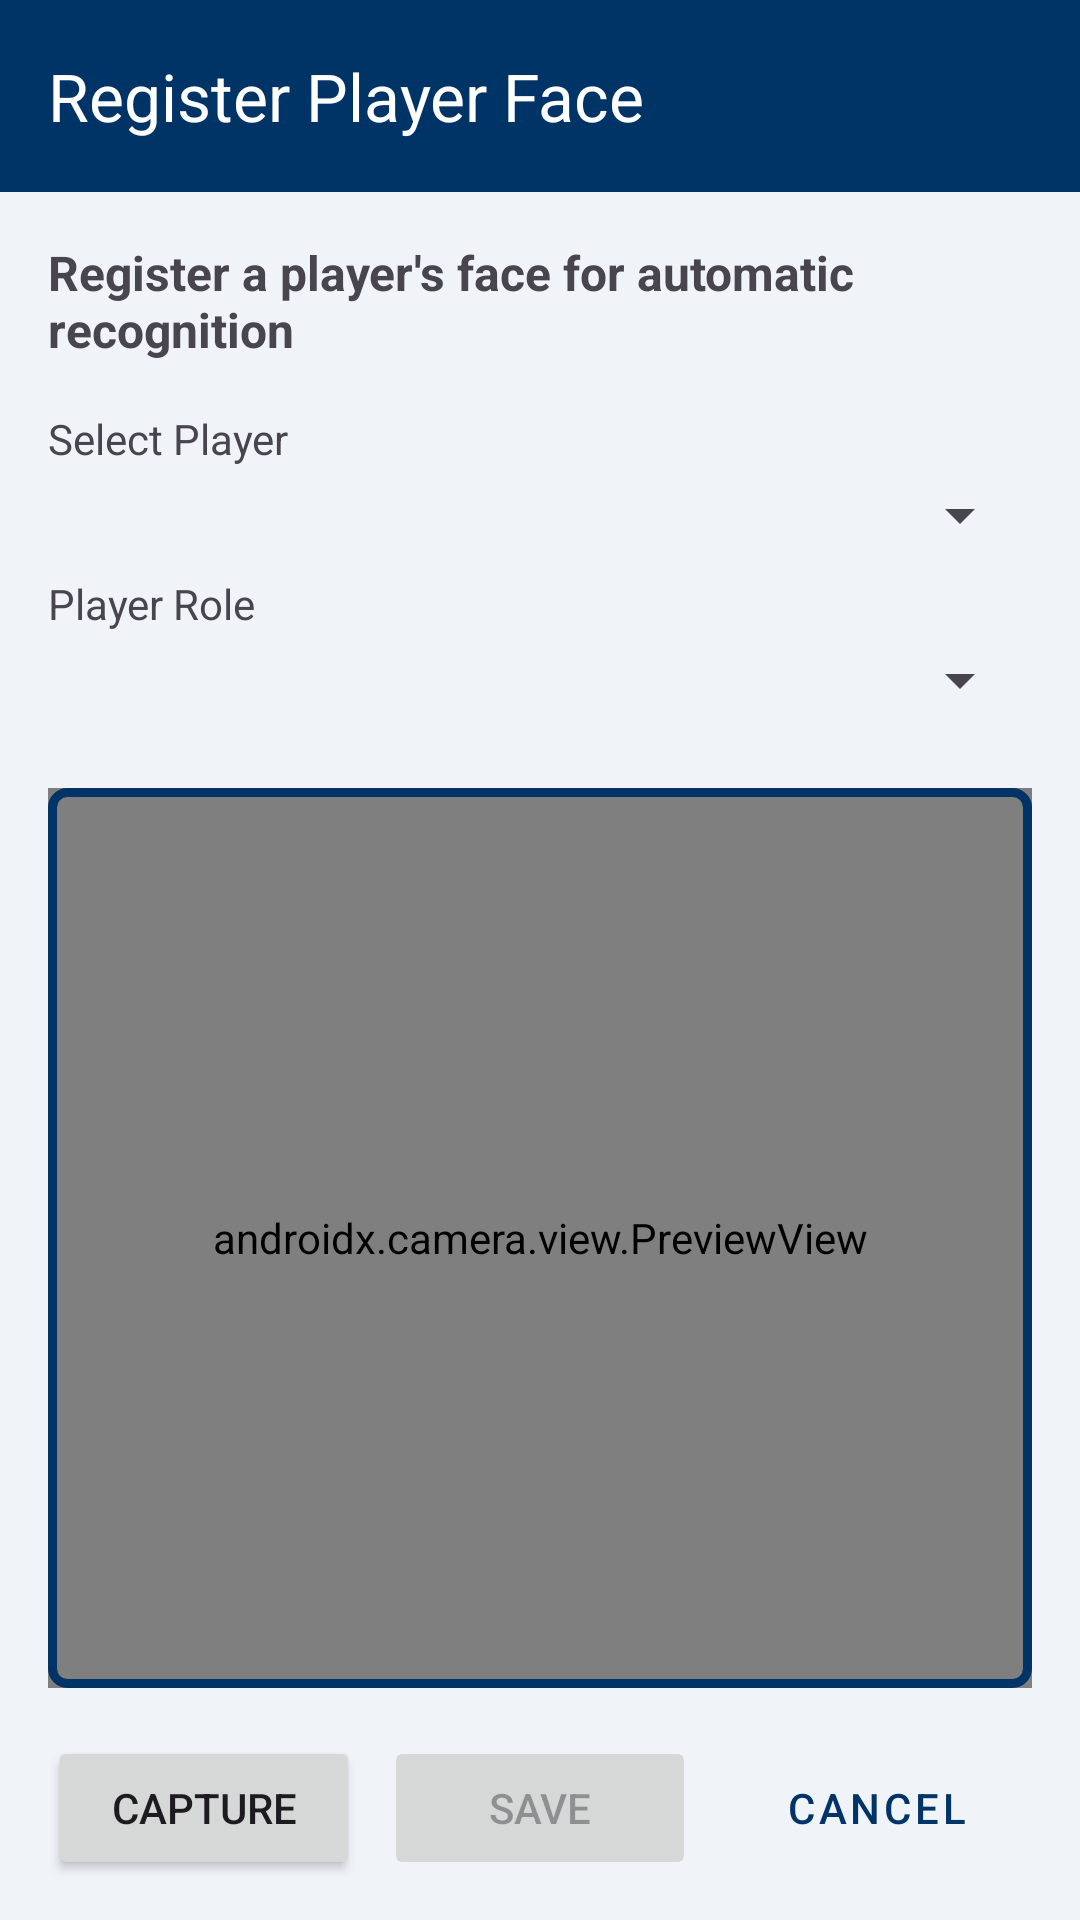

Produce the Android XML layout that renders to this screen, including the resource entries it uses.
<!-- AndroidManifest.xml: activity theme Theme.SPUCRICKETCLUB -->
<!-- res/layout/activity_register_player_face.xml -->
<?xml version="1.0" encoding="utf-8"?>
<androidx.coordinatorlayout.widget.CoordinatorLayout xmlns:android="http://schemas.android.com/apk/res/android"
    xmlns:app="http://schemas.android.com/apk/res-auto"
    xmlns:tools="http://schemas.android.com/tools"
    android:id="@+id/register_coordinator_layout"
    android:layout_width="match_parent"
    android:layout_height="match_parent"
    android:background="@color/spu_background"
    tools:context=".RegisterPlayerFaceActivity">

    
    <com.google.android.material.appbar.AppBarLayout
        android:id="@+id/appbar_layout"
        android:layout_width="match_parent"
        android:layout_height="wrap_content">

        <androidx.appcompat.widget.Toolbar
            android:id="@+id/toolbar"
            android:layout_width="match_parent"
            android:layout_height="?attr/actionBarSize"
            android:background="@color/spu_dark_blue"
            app:titleTextColor="@color/white"
            app:title="Register Player Face" />
    </com.google.android.material.appbar.AppBarLayout>

    
    <androidx.core.widget.NestedScrollView
        android:layout_width="match_parent"
        android:layout_height="match_parent"
        app:layout_behavior="@string/appbar_scrolling_view_behavior">

        <LinearLayout
            android:layout_width="match_parent"
            android:layout_height="wrap_content"
            android:orientation="vertical"
            android:padding="16dp">

            <TextView
                android:id="@+id/register_instructions"
                android:layout_width="match_parent"
                android:layout_height="wrap_content"
                android:text="Register a player's face for automatic recognition"
                android:textSize="16sp"
                android:textStyle="bold"
                android:layout_marginBottom="16dp" />

            
            <LinearLayout
                android:layout_width="match_parent"
                android:layout_height="wrap_content"
                android:orientation="vertical"
                android:layout_marginBottom="16dp">

                <TextView
                    android:layout_width="match_parent"
                    android:layout_height="wrap_content"
                    android:text="Select Player"
                    android:textSize="14sp"
                    android:layout_marginBottom="4dp" />

                <Spinner
                    android:id="@+id/player_spinner"
                    android:layout_width="match_parent"
                    android:layout_height="wrap_content"
                    android:layout_marginBottom="8dp" />

                <TextView
                    android:layout_width="match_parent"
                    android:layout_height="wrap_content"
                    android:text="Player Role"
                    android:textSize="14sp"
                    android:layout_marginBottom="4dp" />

                <Spinner
                    android:id="@+id/role_spinner"
                    android:layout_width="match_parent"
                    android:layout_height="wrap_content"
                    android:layout_marginBottom="8dp" />
            </LinearLayout>

            
            <FrameLayout
                android:id="@+id/preview_container"
                android:layout_width="match_parent"
                android:layout_height="300dp"
                android:layout_marginBottom="16dp">

                <androidx.camera.view.PreviewView
                    android:id="@+id/register_preview_view"
                    android:layout_width="match_parent"
                    android:layout_height="match_parent" />

                <View
                    android:layout_width="match_parent"
                    android:layout_height="match_parent"
                    android:background="@drawable/camera_border" />
            </FrameLayout>

            
            <FrameLayout
                android:id="@+id/captured_image_container"
                android:layout_width="match_parent"
                android:layout_height="300dp"
                android:layout_marginBottom="16dp"
                android:visibility="gone">

                <View
                    android:id="@+id/preview_image_view"
                    android:layout_width="match_parent"
                    android:layout_height="match_parent"
                    android:background="@drawable/camera_border" />
            </FrameLayout>

            
            <LinearLayout
                android:layout_width="match_parent"
                android:layout_height="wrap_content"
                android:orientation="horizontal">

                <Button
                    android:id="@+id/capture_button"
                    android:layout_width="0dp"
                    android:layout_height="wrap_content"
                    android:layout_weight="1"
                    android:text="Capture"
                    android:layout_marginEnd="8dp" />

                <Button
                    android:id="@+id/save_button"
                    android:layout_width="0dp"
                    android:layout_height="wrap_content"
                    android:layout_weight="1"
                    android:text="Save"
                    android:enabled="false"
                    android:layout_marginEnd="8dp" />

                <Button
                    android:id="@+id/cancel_button"
                    android:layout_width="0dp"
                    android:layout_height="wrap_content"
                    android:layout_weight="1"
                    android:text="Cancel"
                    style="@style/Widget.MaterialComponents.Button.TextButton" />
            </LinearLayout>
        </LinearLayout>
    </androidx.core.widget.NestedScrollView>
</androidx.coordinatorlayout.widget.CoordinatorLayout>
<!-- resources referenced by this layout -->
<resources>
  <color name="spu_background">#F0F4F8</color>
  <color name="spu_dark_blue">#003366</color>
  <color name="white">#FFFFFFFF</color>
  <!-- drawable camera_border (drawable) -->
  <?xml version="1.0" encoding="utf-8"?>
  <shape xmlns:android="http://schemas.android.com/apk/res/android"
      android:shape="rectangle">
      <stroke
          android:width="3dp"
          android:color="@color/spu_blue" />
      <corners android:radius="5dp" />
      <solid android:color="@android:color/transparent" />
  </shape>
  <style name="Theme.SPUCRICKETCLUB" parent="Base.Theme.SPUCRICKETCLUB" />
  <color name="spu_blue">#003366</color>
  <style name="Base.Theme.SPUCRICKETCLUB" parent="Theme.Material3.DayNight.NoActionBar">
  
  
      
          <item name="colorPrimary">@color/spu_blue</item>
          <item name="colorPrimaryVariant">@color/spu_dark_blue</item>
          <item name="colorOnPrimary">@color/white</item>
          
          <item name="colorSecondary">@color/spu_gold</item>
          <item name="colorSecondaryVariant">@color/spu_gold_dark</item>
          <item name="colorOnSecondary">@color/black</item>
          
          <item name="android:statusBarColor">?attr/colorPrimaryVariant</item>
          
      </style>
  <color name="spu_gold">#FFCC33</color>
  <color name="spu_gold_dark">#E6B800</color>
  <color name="black">#FF000000</color>
</resources>
